Photos from the image-classification dataset "data" in the GitHub repository nurddeenIbra/cropland-mapping. Its 3 classes are: building, cropland, uncultivated land.

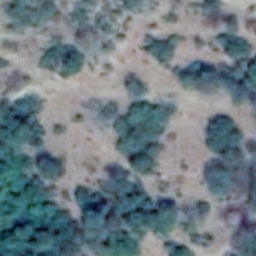
Label: uncultivated land

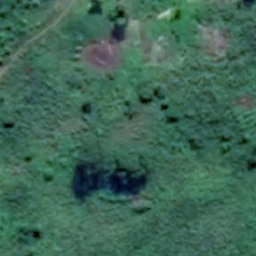
Label: cropland

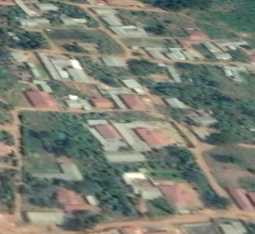
Label: building

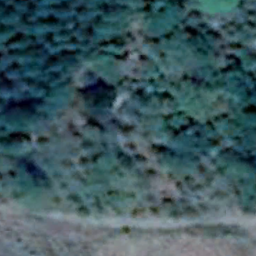
Label: cropland

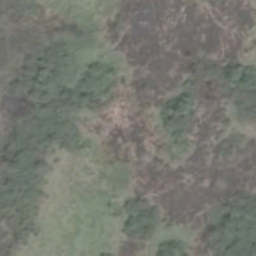
Label: uncultivated land

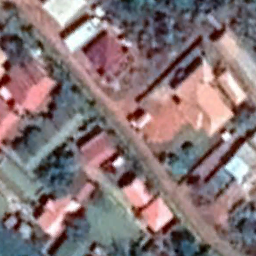
Label: building
